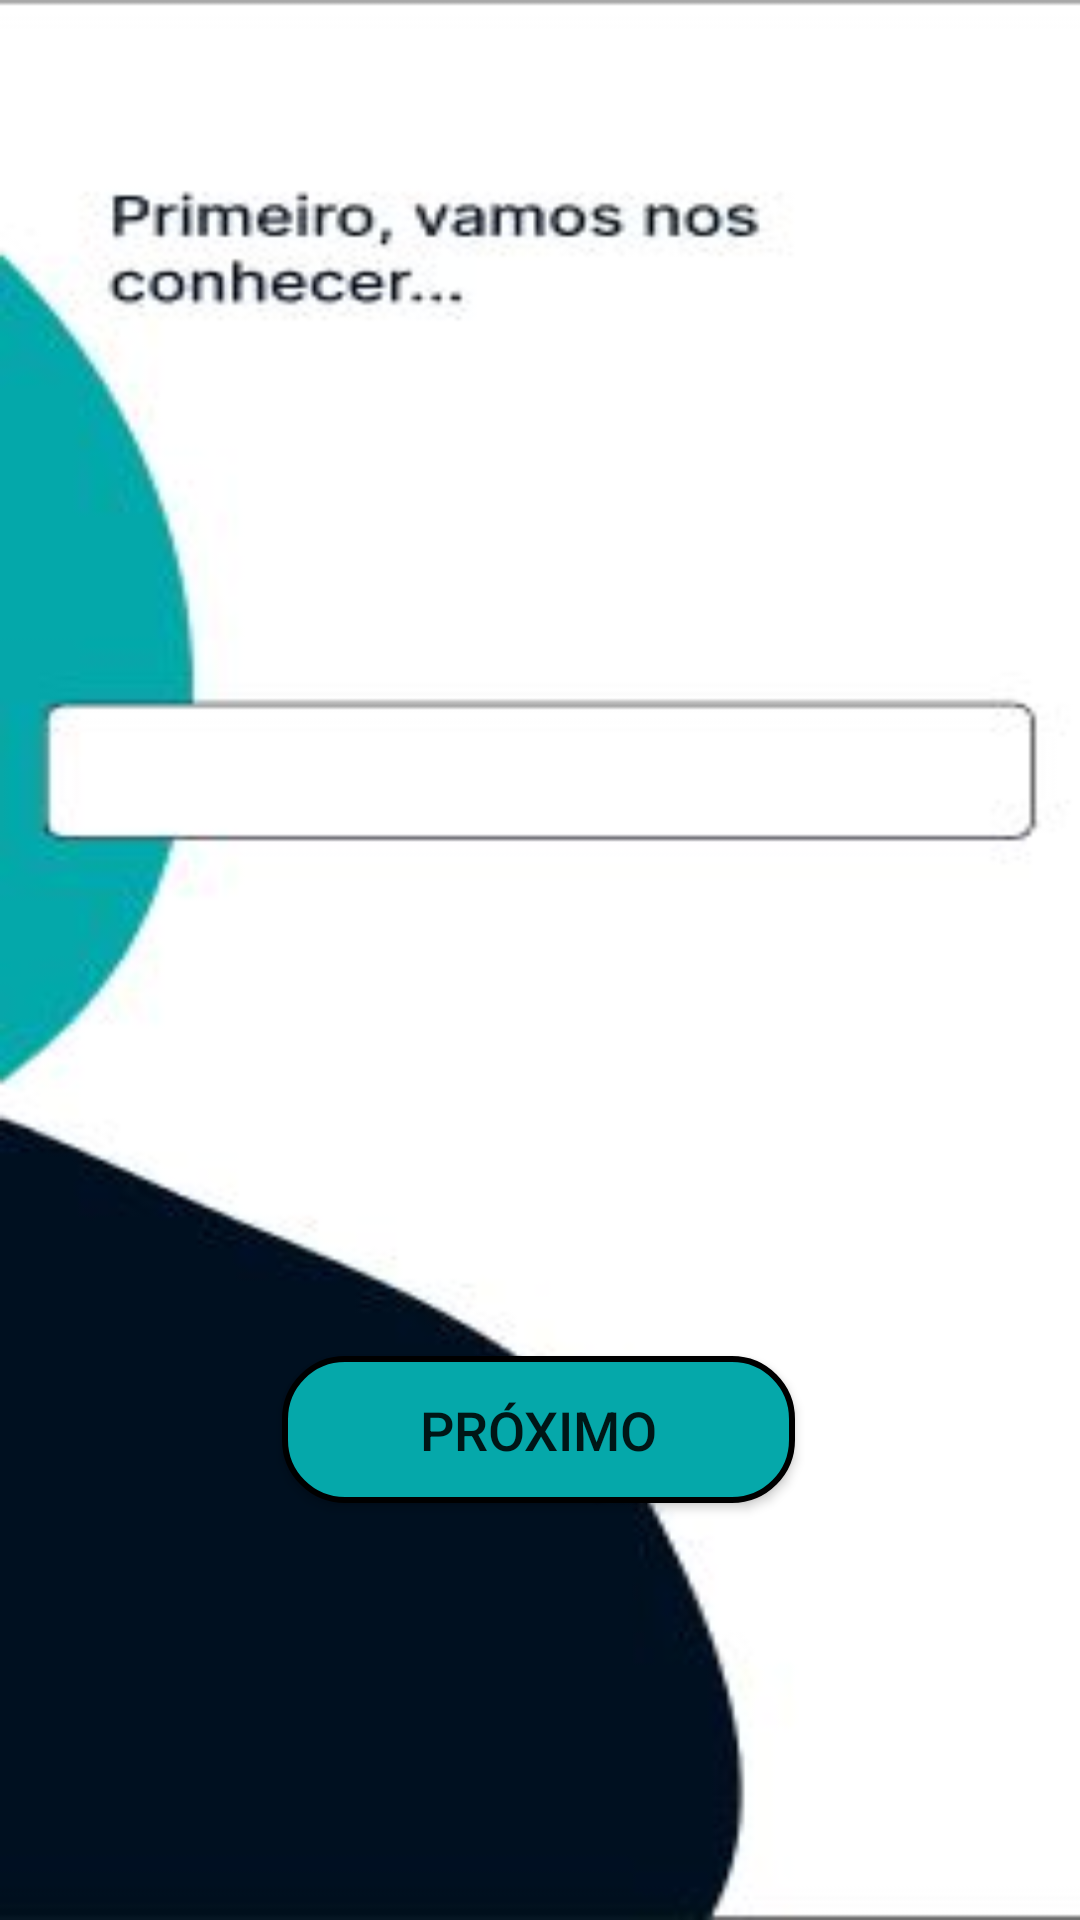

Layout XML and referenced resources for this Android screen:
<!-- AndroidManifest.xml: application theme Theme.AppVotee -->
<!-- res/layout/activity_main_titulo_eleitor.xml -->
<?xml version="1.0" encoding="utf-8"?>
<androidx.constraintlayout.widget.ConstraintLayout xmlns:android="http://schemas.android.com/apk/res/android"
    xmlns:app="http://schemas.android.com/apk/res-auto"
    xmlns:tools="http://schemas.android.com/tools"
    android:layout_width="match_parent"
    android:layout_height="match_parent"
    android:background="@drawable/img2"
    tools:context=".MainActivityTituloEleitor">

    <Button
        android:id="@+id/botaoProximo"
        android:layout_width="171dp"
        android:layout_height="49dp"
        android:background="@drawable/radius"
        android:text="próximo"
        android:textSize="18sp"
        app:layout_constraintBottom_toBottomOf="parent"
        app:layout_constraintEnd_toEndOf="parent"
        app:layout_constraintHorizontal_bias="0.498"
        app:layout_constraintStart_toStartOf="parent"
        app:layout_constraintTop_toTopOf="parent"
        app:layout_constraintVertical_bias="0.765" />

    <com.google.android.material.textfield.TextInputLayout
        android:id="@+id/textInputLayout2"
        android:layout_width="534dp"
        android:layout_height="wrap_content"
        android:layout_marginBottom="56dp"
        android:visibility="invisible"
        app:layout_constraintBottom_toTopOf="@+id/botaoProximo"
        tools:layout_editor_absoluteX="1dp">

    </com.google.android.material.textfield.TextInputLayout>

    <com.google.android.material.textfield.TextInputEditText
        android:layout_width="361dp"
        android:layout_height="50dp"
        android:layout_marginStart="72dp"
        android:layout_marginTop="315dp"
        android:layout_marginEnd="72dp"
        android:layout_marginBottom="167dp"
        android:hint="Insira seu título de eleitor."
        android:inputType="number"
        android:padding="5dp"
        android:textAlignment="center"
        android:textSize="20sp"
        android:visibility="visible"
        app:layout_constraintBottom_toTopOf="@+id/textInputLayout2"
        app:layout_constraintEnd_toEndOf="parent"
        app:layout_constraintStart_toStartOf="parent"
        app:layout_constraintTop_toTopOf="parent" />

</androidx.constraintlayout.widget.ConstraintLayout>
<!-- resources referenced by this layout -->
<resources>
  <!-- drawable img2: jpg bitmap (drawable-v24, 15401 bytes) -->
  <!-- drawable radius (drawable) -->
  <?xml version="1.0" encoding="utf-8"?>
  <shape xmlns:android="http://schemas.android.com/apk/res/android"
      android:shape="rectangle"
      >
  
      <corners
          android:radius="20dp"
          />
  
      <solid
          android:color="@color/Yong"
          />
  
      <stroke
          android:width="2dp"
          android:color="@android:color/background_dark"
          />
  </shape>
  <style name="Theme.AppVotee" parent="Theme.MaterialComponents.DayNight.DarkActionBar">
          
          <item name="colorPrimary">@color/purple_500</item>
          <item name="colorPrimaryVariant">@color/purple_700</item>
          <item name="colorOnPrimary">@color/white</item>
          
          <item name="colorSecondary">@color/teal_200</item>
          <item name="colorSecondaryVariant">@color/teal_700</item>
          <item name="colorOnSecondary">@color/black</item>
          
          <item name="android:statusBarColor" tools:targetApi="l">?attr/colorPrimaryVariant</item>
          
      </style>
  <color name="Yong">#05A8AA</color>
  <color name="purple_500">#FF6200EE</color>
  <color name="purple_700">#FF3700B3</color>
  <color name="white">#FFFFFFFF</color>
  <color name="teal_200">#FF03DAC5</color>
  <color name="teal_700">#FF018786</color>
  <color name="black">#FF000000</color>
</resources>
